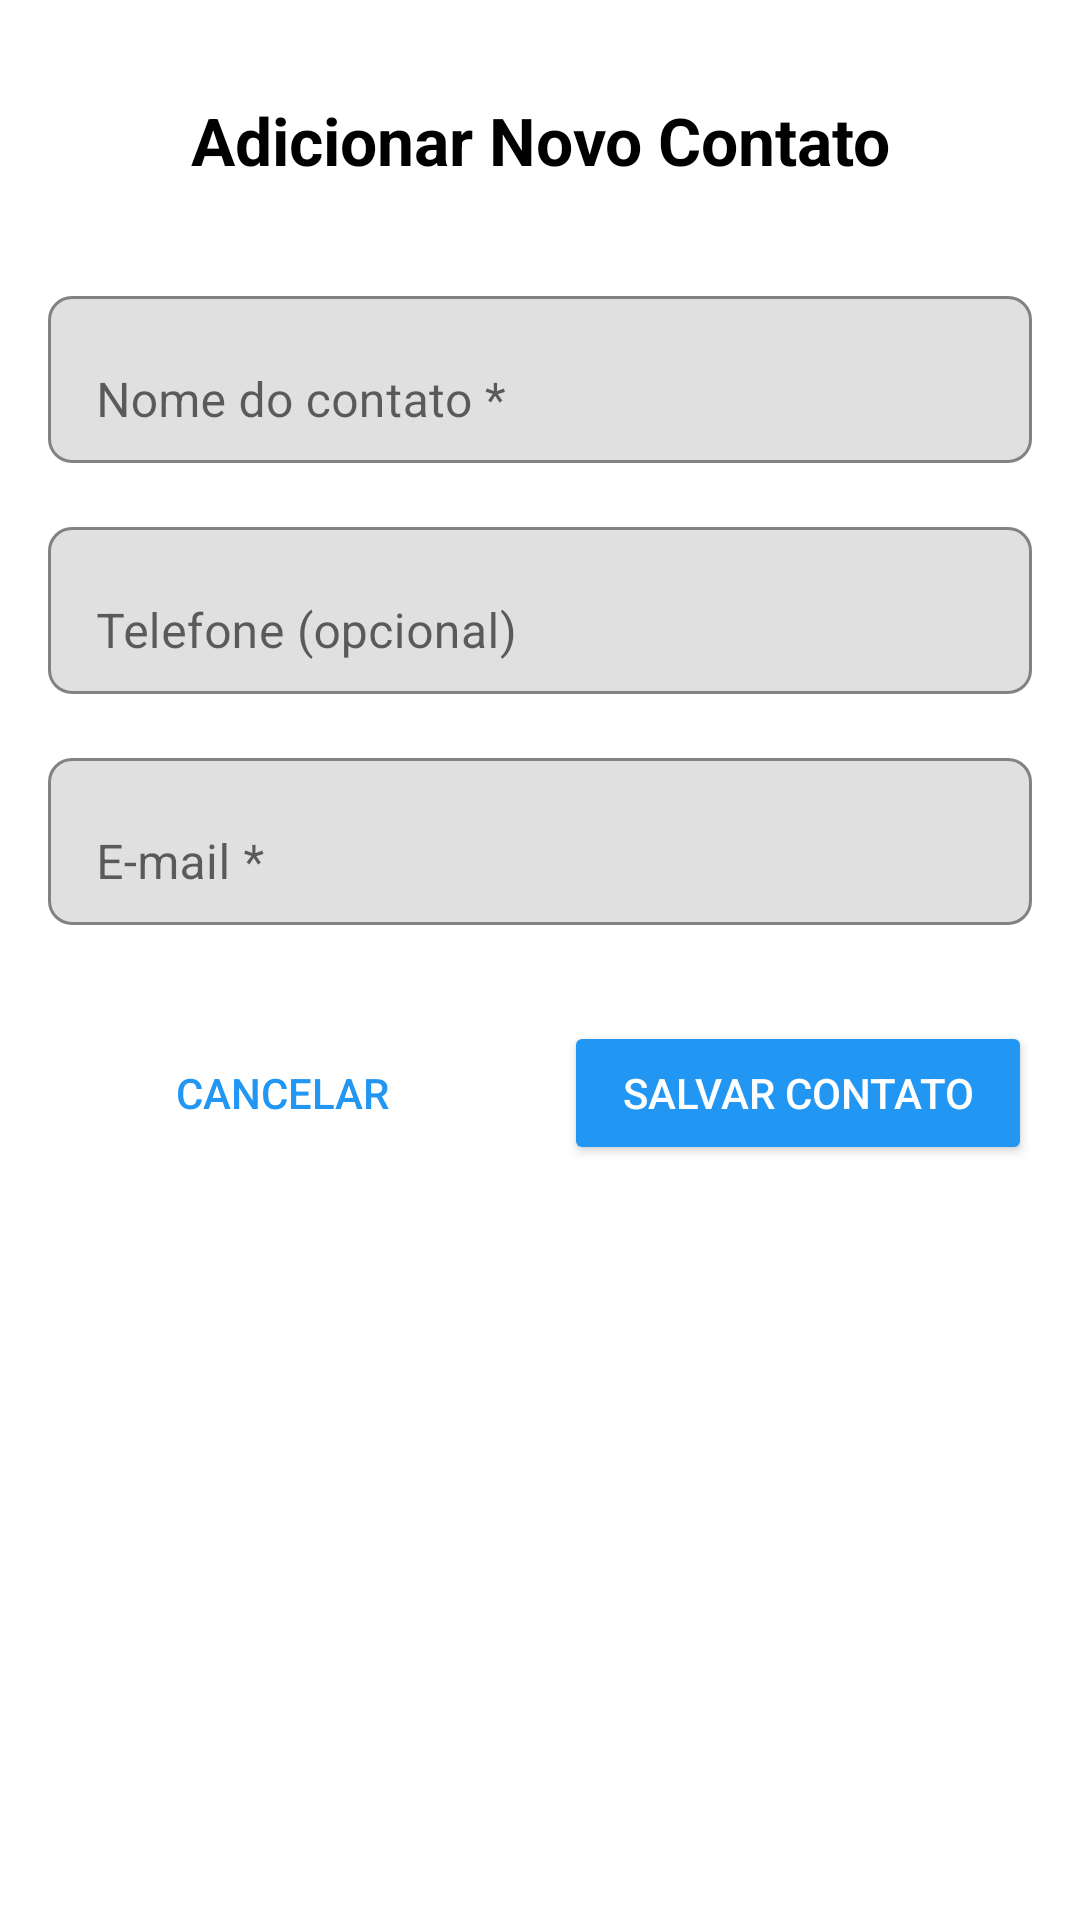

This screen was rendered from an Android layout file. Write that file and the resources it references.
<!-- AndroidManifest.xml: application theme Theme.RepairCars -->
<!-- res/layout/fragment_new_contact.xml -->
<?xml version="1.0" encoding="utf-8"?>
<ScrollView xmlns:android="http://schemas.android.com/apk/res/android"
    xmlns:app="http://schemas.android.com/apk/res-auto"
    xmlns:tools="http://schemas.android.com/tools"
    android:layout_width="match_parent"
    android:layout_height="match_parent"
    android:padding="16dp"
    android:background="@android:color/white"
    tools:context=".contacts.NewContactFragment">

    <LinearLayout
        android:layout_width="match_parent"
        android:layout_height="wrap_content"
        android:orientation="vertical">

        
        <TextView
            android:layout_width="match_parent"
            android:layout_height="wrap_content"
            android:text="Adicionar Novo Contato"
            android:textSize="22sp"
            android:textStyle="bold"
            android:gravity="center"
            android:textColor="@color/black"
            android:layout_marginTop="16dp"
            android:layout_marginBottom="32dp" />

        
        <com.google.android.material.textfield.TextInputLayout
            android:id="@+id/tilName"
            android:layout_width="match_parent"
            android:layout_height="wrap_content"
            android:layout_marginBottom="16dp"
            app:boxBackgroundMode="outline"
            app:hintEnabled="true"
            app:boxCornerRadiusTopStart="8dp"
            app:boxCornerRadiusTopEnd="8dp"
            app:boxCornerRadiusBottomStart="8dp"
            app:boxCornerRadiusBottomEnd="8dp">

            <com.google.android.material.textfield.TextInputEditText
                android:id="@+id/etContactName"
                android:layout_width="match_parent"
                android:layout_height="wrap_content"
                android:hint="Nome do contato *"
                android:inputType="textPersonName"
                android:maxLines="1" />
        </com.google.android.material.textfield.TextInputLayout>

        
        <com.google.android.material.textfield.TextInputLayout
            android:id="@+id/tilPhone"
            android:layout_width="match_parent"
            android:layout_height="wrap_content"
            android:layout_marginBottom="16dp"
            app:boxBackgroundMode="outline"
            app:hintEnabled="true"
            app:boxCornerRadiusTopStart="8dp"
            app:boxCornerRadiusTopEnd="8dp"
            app:boxCornerRadiusBottomStart="8dp"
            app:boxCornerRadiusBottomEnd="8dp">

            <com.google.android.material.textfield.TextInputEditText
                android:id="@+id/etContactPhone"
                android:layout_width="match_parent"
                android:layout_height="wrap_content"
                android:hint="Telefone (opcional)"
                android:inputType="phone"
                android:maxLines="1" />
        </com.google.android.material.textfield.TextInputLayout>

        
        <com.google.android.material.textfield.TextInputLayout
            android:id="@+id/tilEmail"
            android:layout_width="match_parent"
            android:layout_height="wrap_content"
            android:layout_marginBottom="32dp"
            app:boxBackgroundMode="outline"
            app:hintEnabled="true"
            app:boxCornerRadiusTopStart="8dp"
            app:boxCornerRadiusTopEnd="8dp"
            app:boxCornerRadiusBottomStart="8dp"
            app:boxCornerRadiusBottomEnd="8dp">

            <com.google.android.material.textfield.TextInputEditText
                android:id="@+id/etContactEmail"
                android:layout_width="match_parent"
                android:layout_height="wrap_content"
                android:hint="E-mail *"
                android:inputType="textEmailAddress"
                android:maxLines="1" />
        </com.google.android.material.textfield.TextInputLayout>

        
        <LinearLayout
            android:layout_width="match_parent"
            android:layout_height="wrap_content"
            android:orientation="horizontal"
            android:gravity="center">

            <Button
                android:id="@+id/btnCancel"
                android:layout_width="0dp"
                android:layout_height="wrap_content"
                android:layout_weight="1"
                android:text="Cancelar"
                android:textColor="?attr/colorPrimary"
                android:background="?attr/selectableItemBackground"
                android:layout_marginEnd="8dp"
                style="@style/Widget.AppCompat.Button.Borderless" />

            <Button
                android:id="@+id/btnSaveContact"
                android:layout_width="0dp"
                android:layout_height="wrap_content"
                android:layout_weight="1"
                android:text="Salvar Contato"
                android:backgroundTint="?attr/colorPrimary"
                android:textColor="@android:color/white"
                android:layout_marginStart="8dp" />
        </LinearLayout>
    </LinearLayout>
</ScrollView>
<!-- resources referenced by this layout -->
<resources>
  <color name="black">#000000</color>
  <style name="Theme.RepairCars" parent="Theme.MaterialComponents.DayNight.DarkActionBar">
          <item name="colorPrimary">@color/colorPrimary</item>
          <item name="colorPrimaryVariant">@color/colorPrimaryDark</item>
          <item name="colorOnPrimary">@color/white</item>
          <item name="colorSecondary">@color/colorAccent</item>
          <item name="colorSecondaryVariant">@color/colorAccent</item>
          <item name="colorOnSecondary">@color/white</item>
          <item name="android:windowBackground">@color/light_gray</item>
          <item name="android:statusBarColor">@color/colorPrimaryDark</item>
  
          
          <item name="colorSurface">@color/white</item>
          <item name="colorOnSurface">@color/black</item>
          <item name="colorError">@color/error</item>
          <item name="colorOnError">@color/white</item>
      </style>
  <color name="colorPrimary">#2196F3</color>
  <color name="colorPrimaryDark">#1976D2</color>
  <color name="white">#FFFFFF</color>
  <color name="colorAccent">#FF4081</color>
  <color name="light_gray">#E0E0E0</color>
  <color name="error">#F44336</color>
</resources>
